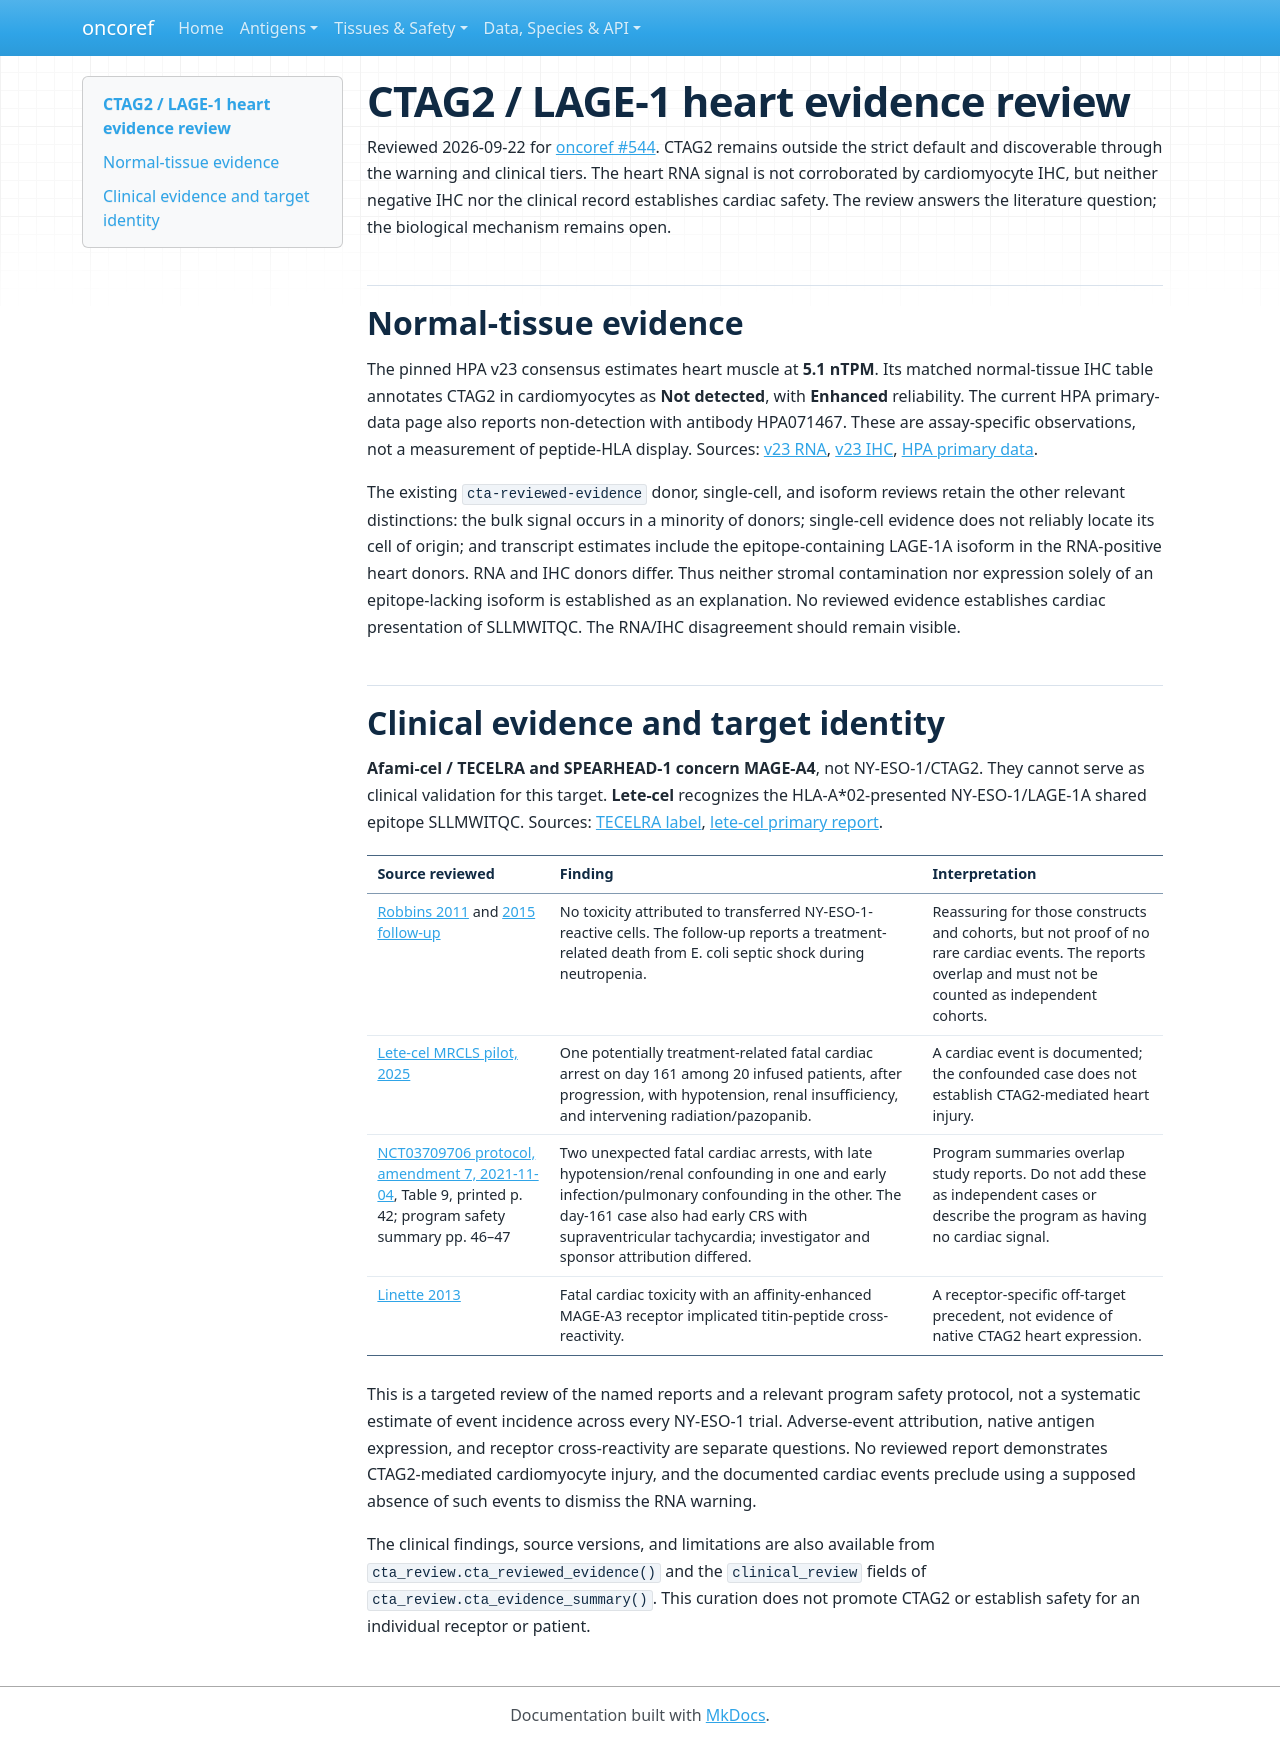

repository: pirl-unc/oncoref · page: audits/ctag2-heart-evidence/index.html · generator: mkdocs

# CTAG2 / LAGE-1 heart evidence review

Reviewed 2026-09-22 for [oncoref #544](https://github.com/pirl-unc/oncoref/issues/544).
CTAG2 remains outside the strict default and discoverable through the warning
and clinical tiers. The heart RNA signal is not corroborated by cardiomyocyte
IHC, but neither negative IHC nor the clinical record establishes cardiac safety.
The review answers the literature question; the biological mechanism remains open.

## Normal-tissue evidence

The pinned HPA v23 consensus estimates heart muscle at **5.1 nTPM**. Its matched
normal-tissue IHC table annotates CTAG2 in cardiomyocytes as **Not detected**,
with **Enhanced** reliability. The current HPA primary-data page also reports
non-detection with antibody HPA071467. These are assay-specific observations,
not a measurement of peptide-HLA display.
Sources: [v23 RNA](https://v23.proteinatlas.org/download/rna_tissue_consensus.tsv.zip),
[v23 IHC](https://v23.proteinatlas.org/download/normal_tissue.tsv.zip),
[HPA primary data](https://www.proteinatlas.org/ENSG00000126890-CTAG2/tissue/primary%2Bdata).

The existing `cta-reviewed-evidence` donor, single-cell, and isoform reviews
retain the other relevant distinctions: the bulk signal occurs in a minority
of donors; single-cell evidence does not reliably locate its cell of origin;
and transcript estimates include the epitope-containing LAGE-1A isoform in the
RNA-positive heart donors. RNA and IHC donors differ. Thus neither stromal
contamination nor expression solely of an epitope-lacking isoform is established
as an explanation. No reviewed evidence establishes cardiac presentation of
SLLMWITQC. The RNA/IHC disagreement should remain visible.

## Clinical evidence and target identity

**Afami-cel / TECELRA and SPEARHEAD-1 concern MAGE-A4**, not NY-ESO-1/CTAG2.
They cannot serve as clinical validation for this target. **Lete-cel** recognizes
the HLA-A*02-presented NY-ESO-1/LAGE-1A shared epitope SLLMWITQC.
Sources: [TECELRA label](https://dailymed.nlm.nih.gov/dailymed/drugInfo.cfm?setid=2ddd66e1-8036-4a4e-babe-4d673e660bf5),
[lete-cel primary report](https://aacrjournals.org/clincancerres/article-split/31/3/529/751208/Safety-and-Tolerability-of-Letetresgene-Autoleucel).

| Source reviewed | Finding | Interpretation |
| --- | --- | --- |
| [Robbins 2011](https://pmc.ncbi.nlm.nih.gov/articles/PMC3068063/) and [2015 follow-up](https://pmc.ncbi.nlm.nih.gov/articles/PMC4361810/) | No toxicity attributed to transferred NY-ESO-1-reactive cells. The follow-up reports a treatment-related death from E. coli septic shock during neutropenia. | Reassuring for those constructs and cohorts, but not proof of no rare cardiac events. The reports overlap and must not be counted as independent cohorts. |
| [Lete-cel MRCLS pilot, 2025](https://pmc.ncbi.nlm.nih.gov/articles/PMC12084024/) | One potentially treatment-related fatal cardiac arrest on day 161 among 20 infused patients, after progression, with hypotension, renal insufficiency, and intervening radiation/pazopanib. | A cardiac event is documented; the confounded case does not establish CTAG2-mediated heart injury. |
| [NCT03709706 protocol, amendment 7, 2021-11-04](https://cdn.clinicaltrials.gov/large-docs/06/NCT03709706/Prot_000.pdf), Table 9, printed p. 42; program safety summary pp. 46–47 | Two unexpected fatal cardiac arrests, with late hypotension/renal confounding in one and early infection/pulmonary confounding in the other. The day-161 case also had early CRS with supraventricular tachycardia; investigator and sponsor attribution differed. | Program summaries overlap study reports. Do not add these as independent cases or describe the program as having no cardiac signal. |
| [Linette 2013](https://pmc.ncbi.nlm.nih.gov/articles/PMC3743463/) | Fatal cardiac toxicity with an affinity-enhanced MAGE-A3 receptor implicated titin-peptide cross-reactivity. | A receptor-specific off-target precedent, not evidence of native CTAG2 heart expression. |

This is a targeted review of the named reports and a relevant program safety
protocol, not a systematic estimate of event incidence across every NY-ESO-1
trial. Adverse-event attribution, native antigen expression, and receptor
cross-reactivity are separate questions. No reviewed report demonstrates
CTAG2-mediated cardiomyocyte injury, and the documented cardiac events preclude
using a supposed absence of such events to dismiss the RNA warning.

The clinical findings, source versions, and limitations are also available from
`cta_review.cta_reviewed_evidence()` and the `clinical_review` fields of
`cta_review.cta_evidence_summary()`. This curation does not promote CTAG2 or
establish safety for an individual receptor or patient.
